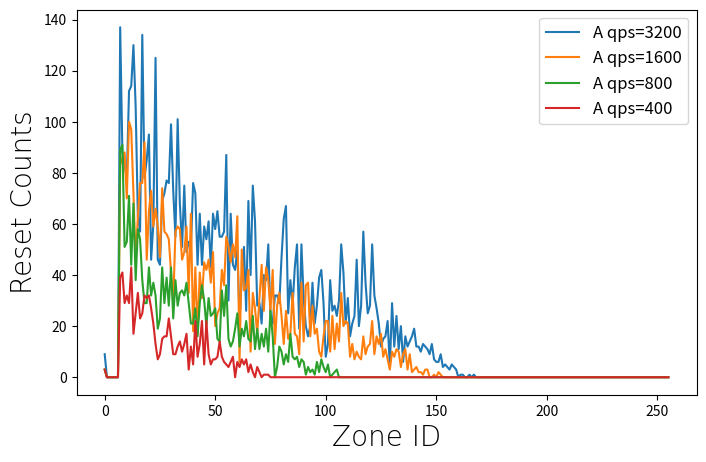

The script that saved this image: (Note: this script raises an exception after producing the figure.)
# -*- coding: utf-8 -*-
import matplotlib.pyplot as plt
import numpy as np
import matplotlib

#
legendFont = {'family': 'Times New Roman',
              'weight': '1',
              'size': 30,
              }
legendFont_bar = {'family': 'Simsun',
                  'weight': '1',
                  'size': 22,
                  }
#
legendFont = {'family': 'Simsun',
              'weight': '1',
              'size': 22,
              }
cFont = {'family': 'Simsun',
         'weight': '1',
         'size': 24,
         }
eFont1 = {'family': 'Times New Roman',
         'weight': '1',
         'size': 16,
         }

eFont2 = {'family': 'Times New Roman',
         'weight': '1',
         'size': 20,
         }


A_3200_origin = [9, 0, 0, 0, 0, 0, 0, 137, 88, 83, 78, 112, 114, 130, 106, 63, 57, 134, 78, 85, 95, 46, 60, 125, 46, 44, 69, 72, 77, 76, 99, 73, 55, 101, 68, 51, 75, 49, 53, 51, 76, 72, 44, 64, 44, 59, 54, 61, 43, 64, 58, 65, 55, 55, 57, 87, 30, 64, 44, 42, 50, 23, 38, 51, 26, 69, 40, 75, 61, 28, 29, 21, 40, 38, 52, 24, 21, 32, 32, 29, 47, 62, 67, 25, 38, 28, 43, 52, 19, 52, 31, 20, 16, 20, 37, 21, 28, 39, 42, 29, 8, 13, 38, 26, 28, 24, 30, 52, 41, 21, 31, 16, 21, 24, 46, 20, 28, 57, 37, 25, 28, 52, 32, 27, 21, 12, 15, 16, 22, 4, 29, 12, 24, 11, 20, 6, 16, 12, 14, 16, 19, 12, 12, 10, 13, 12, 11, 9, 13, 7, 6, 6, 9, 4, 5, 4, 3, 5, 4, 3, 0, 1, 1, 0, 0, 1, 0, 1, 0, 0, 0, 0, 0, 0, 0, 0, 0, 0, 0, 0, 0, 0, 0, 0, 0, 0, 0, 0, 0, 0, 0, 0, 0, 0, 0, 0, 0, 0, 0, 0, 0, 0, 0, 0, 0, 0, 0, 0, 0, 0, 0, 0, 0, 0, 0, 0, 0, 0, 0, 0, 0, 0, 0, 0, 0, 0, 0, 0, 0, 0, 0, 0, 0, 0, 0, 0, 0, 0, 0, 0, 0, 0, 0, 0, 0, 0, 0, 0, 0, 0, 0, 0, 0, 0, 0, 0]

A_1600_origin = [3, 0, 0, 0, 0, 0, 0, 83, 86, 88, 70, 100, 97, 72, 45, 63, 76, 76, 92, 46, 65, 73, 59, 66, 59, 47, 74, 57, 56, 54, 41, 29, 57, 59, 58, 46, 49, 59, 33, 64, 18, 43, 17, 41, 31, 45, 42, 46, 37, 49, 20, 25, 27, 42, 36, 55, 51, 45, 52, 47, 63, 6, 50, 34, 35, 42, 10, 33, 27, 17, 31, 44, 26, 43, 38, 26, 42, 13, 28, 33, 24, 13, 26, 15, 17, 33, 17, 16, 9, 37, 14, 36, 37, 16, 28, 17, 19, 10, 8, 16, 22, 22, 10, 24, 11, 21, 14, 33, 20, 22, 21, 8, 13, 7, 10, 8, 7, 16, 9, 12, 13, 22, 9, 16, 13, 17, 8, 11, 7, 3, 10, 8, 11, 10, 4, 9, 11, 3, 9, 2, 3, 4, 2, 2, 1, 3, 3, 0, 0, 1, 0, 2, 1, 0, 0, 0, 0, 0, 0, 0, 0, 0, 0, 0, 0, 0, 0, 0, 0, 0, 0, 0, 0, 0, 0, 0, 0, 0, 0, 0, 0, 0, 0, 0, 0, 0, 0, 0, 0, 0, 0, 0, 0, 0, 0, 0, 0, 0, 0, 0, 0, 0, 0, 0, 0, 0, 0, 0, 0, 0, 0, 0, 0, 0, 0, 0, 0, 0, 0, 0, 0, 0, 0, 0, 0, 0, 0, 0, 0, 0, 0, 0, 0, 0, 0, 0, 0, 0, 0, 0, 0, 0, 0, 0, 0, 0, 0, 0, 0, 0, 0, 0, 0, 0, 0, 0]

A_800_origin = [3, 0, 0, 0, 0, 0, 0, 89, 91, 51, 53, 71, 44, 68, 38, 58, 54, 38, 29, 29, 43, 32, 37, 32, 19, 23, 43, 29, 39, 28, 43, 23, 38, 28, 33, 34, 32, 37, 29, 21, 21, 27, 16, 29, 36, 30, 20, 31, 24, 25, 27, 15, 14, 34, 24, 36, 15, 12, 14, 19, 25, 12, 19, 16, 22, 15, 14, 24, 11, 19, 11, 17, 12, 19, 10, 26, 16, 0, 4, 12, 10, 5, 9, 6, 17, 8, 7, 8, 4, 7, 6, 1, 4, 2, 3, 1, 6, 2, 7, 4, 2, 5, 0, 1, 2, 3, 0, 0, 0, 0, 0, 0, 0, 0, 0, 0, 0, 0, 0, 0, 0, 0, 0, 0, 0, 0, 0, 0, 0, 0, 0, 0, 0, 0, 0, 0, 0, 0, 0, 0, 0, 0, 0, 0, 0, 0, 0, 0, 0, 0, 0, 0, 0, 0, 0, 0, 0, 0, 0, 0, 0, 0, 0, 0, 0, 0, 0, 0, 0, 0, 0, 0, 0, 0, 0, 0, 0, 0, 0, 0, 0, 0, 0, 0, 0, 0, 0, 0, 0, 0, 0, 0, 0, 0, 0, 0, 0, 0, 0, 0, 0, 0, 0, 0, 0, 0, 0, 0, 0, 0, 0, 0, 0, 0, 0, 0, 0, 0, 0, 0, 0, 0, 0, 0, 0, 0, 0, 0, 0, 0, 0, 0, 0, 0, 0, 0, 0, 0, 0, 0, 0, 0, 0, 0, 0, 0, 0, 0, 0, 0, 0, 0, 0, 0, 0, 0]

A_400_origin =  [3, 0, 0, 0, 0, 0, 0, 39, 41, 29, 32, 29, 43, 17, 25, 33, 23, 25, 32, 31, 32, 27, 21, 13, 7, 9, 15, 16, 16, 23, 16, 9, 9, 12, 14, 10, 13, 17, 3, 12, 5, 22, 8, 13, 22, 5, 22, 9, 5, 7, 7, 8, 14, 8, 6, 5, 4, 6, 8, 0, 6, 4, 7, 5, 7, 2, 5, 2, 0, 4, 2, 0, 1, 1, 1, 0, 0, 0, 0, 0, 0, 0, 0, 0, 0, 0, 0, 0, 0, 0, 0, 0, 0, 0, 0, 0, 0, 0, 0, 0, 0, 0, 0, 0, 0, 0, 0, 0, 0, 0, 0, 0, 0, 0, 0, 0, 0, 0, 0, 0, 0, 0, 0, 0, 0, 0, 0, 0, 0, 0, 0, 0, 0, 0, 0, 0, 0, 0, 0, 0, 0, 0, 0, 0, 0, 0, 0, 0, 0, 0, 0, 0, 0, 0, 0, 0, 0, 0, 0, 0, 0, 0, 0, 0, 0, 0, 0, 0, 0, 0, 0, 0, 0, 0, 0, 0, 0, 0, 0, 0, 0, 0, 0, 0, 0, 0, 0, 0, 0, 0, 0, 0, 0, 0, 0, 0, 0, 0, 0, 0, 0, 0, 0, 0, 0, 0, 0, 0, 0, 0, 0, 0, 0, 0, 0, 0, 0, 0, 0, 0, 0, 0, 0, 0, 0, 0, 0, 0, 0, 0, 0, 0, 0, 0, 0, 0, 0, 0, 0, 0, 0, 0, 0, 0, 0, 0, 0, 0, 0, 0, 0, 0, 0, 0, 0, 0]

A_origin = np.concatenate([A_3200_origin, A_1600_origin, A_800_origin,A_400_origin])


#创建x轴的值，假设每个数组的索引对应x轴的一个点
x = np.arange(len(A_origin))


B_3200_origin = [9, 0, 0, 0, 0, 0, 0, 135, 70, 140, 54, 68, 59, 87, 84, 54, 82, 72, 72, 102, 127, 54, 84, 30, 38, 57, 89, 90, 95, 64, 145, 73, 42, 99, 130, 112, 67, 51, 52, 59, 117, 52, 124, 112, 37, 77, 38, 85, 87, 36, 50, 44, 46, 95, 24, 89, 56, 66, 75, 10, 95, 33, 58, 9, 74, 90, 43, 77, 51, 83, 35, 12, 80, 10, 56, 73, 35, 99, 41, 68, 45, 30, 75, 49, 38, 52, 87, 37, 50, 42, 30, 44, 66, 74, 50, 27, 50, 13, 38, 93, 26, 58, 67, 44, 31, 46, 39, 50, 21, 30, 59, 34, 95, 23, 42, 45, 26, 12, 50, 18, 68, 18, 39, 22, 31, 59, 33, 29, 56, 5, 54, 61, 75, 75, 44, 46, 53, 46, 60, 25, 55, 55, 46, 48, 54, 51, 19, 32, 30, 37, 60, 58, 26, 48, 34, 51, 32, 57, 36, 40, 52, 50, 38, 28, 36, 49, 41, 41, 35, 35, 36, 47, 42, 32, 50, 30, 34, 35, 32, 15, 22, 23, 29, 25, 32, 39, 20, 19, 27, 30, 33, 19, 38, 19, 33, 23, 34, 18, 29, 25, 23, 26, 29, 32, 12, 14, 11, 14, 17, 8, 13, 13, 7, 10, 16, 7, 13, 5, 8, 7, 13, 8, 2, 8, 6, 2, 2, 5, 3, 3, 0, 0, 0, 0, 0, 0, 0, 0, 0, 0, 0, 0, 0, 0, 0, 0, 0, 0, 0, 0, 0, 0, 0, 0, 0, 0]
B_1600_origin = [3, 0, 0, 0, 0, 0, 0, 85, 81, 63, 75, 52, 76, 43, 78, 52, 43, 52, 66, 48, 52, 60, 40, 48, 33, 84, 75, 46, 64, 56, 50, 42, 61, 35, 47, 38, 48, 36, 52, 45, 38, 39, 29, 42, 49, 53, 25, 37, 43, 23, 55, 33, 35, 48, 45, 33, 41, 36, 41, 32, 36, 26, 44, 38, 26, 18, 47, 13, 23, 28, 20, 58, 40, 33, 42, 27, 34, 35, 47, 22, 29, 56, 41, 21, 26, 31, 22, 28, 20, 47, 22, 45, 28, 32, 48, 48, 31, 27, 41, 38, 18, 31, 24, 14, 29, 20, 23, 47, 37, 46, 28, 31, 32, 26, 28, 25, 21, 16, 33, 23, 36, 29, 22, 17, 18, 36, 28, 20, 24, 14, 35, 31, 20, 15, 26, 12, 27, 19, 21, 16, 23, 10, 17, 28, 21, 21, 30, 35, 32, 16, 20, 21, 14, 16, 19, 28, 9, 21, 14, 19, 14, 9, 13, 15, 20, 20, 13, 13, 17, 8, 8, 18, 13, 15, 10, 10, 9, 10, 19, 11, 11, 5, 5, 17, 7, 7, 6, 8, 7, 4, 13, 6, 3, 2, 1, 1, 3, 2, 2, 1, 0, 2, 0, 1, 0, 0, 0, 0, 0, 0, 0, 0, 0, 0, 0, 0, 0, 0, 0, 0, 0, 0, 0, 0, 0, 0, 0, 0, 0, 0, 0, 0, 0, 0, 0, 0, 0, 0, 0, 0, 0, 0, 0, 0, 0, 0, 0, 0, 0, 0, 0, 0, 0, 0, 0, 0]
B_800_origin = [3, 0, 0, 0, 0, 0, 0, 60, 72, 64, 47, 55, 62, 30, 54, 32, 42, 50, 33, 39, 44, 27, 39, 27, 41, 27, 31, 35, 41, 52, 23, 26, 31, 40, 27, 23, 35, 26, 27, 37, 24, 27, 34, 25, 27, 31, 23, 30, 38, 26, 38, 31, 26, 28, 33, 18, 19, 16, 19, 18, 22, 13, 15, 20, 23, 24, 11, 7, 7, 24, 33, 28, 33, 14, 17, 26, 18, 11, 14, 10, 15, 25, 12, 20, 9, 12, 23, 9, 24, 5, 22, 11, 12, 10, 6, 12, 13, 20, 7, 16, 18, 13, 15, 10, 13, 10, 15, 18, 4, 22, 20, 16, 11, 18, 19, 12, 10, 8, 9, 8, 6, 9, 11, 8, 8, 8, 6, 10, 6, 4, 9, 4, 5, 4, 6, 4, 3, 1, 2, 1, 5, 5, 5, 2, 1, 3, 2, 0, 0, 0, 1, 0, 1, 0, 0, 0, 0, 0, 0, 0, 0, 0, 0, 0, 0, 0, 0, 0, 0, 0, 0, 0, 0, 0, 0, 0, 0, 0, 0, 0, 0, 0, 0, 0, 0, 0, 0, 0, 0, 0, 0, 0, 0, 0, 0, 0, 0, 0, 0, 0, 0, 0, 0, 0, 0, 0, 0, 0, 0, 0, 0, 0, 0, 0, 0, 0, 0, 0, 0, 0, 0, 0, 0, 0, 0, 0, 0, 0, 0, 0, 0, 0, 0, 0, 0, 0, 0, 0, 0, 0, 0, 0, 0, 0, 0, 0, 0, 0, 0, 0, 0, 0, 0, 0, 0, 0]
B_400_origin = [3, 0, 0, 0, 0, 0, 0, 51, 51, 24, 37, 37, 50, 25, 46, 44, 28, 25, 35, 42, 35, 35, 42, 34, 18, 25, 17, 12, 15, 19, 19, 14, 19, 13, 23, 17, 22, 12, 15, 12, 16, 19, 18, 19, 19, 11, 5, 19, 16, 9, 19, 16, 8, 8, 16, 11, 14, 19, 5, 10, 4, 7, 18, 4, 1, 7, 6, 9, 8, 5, 7, 10, 6, 2, 7, 14, 6, 6, 17, 8, 7, 3, 11, 8, 5, 6, 7, 9, 5, 0, 4, 12, 3, 2, 6, 1, 1, 1, 0, 3, 0, 1, 4, 0, 0, 0, 0, 0, 0, 0, 0, 0, 0, 0, 0, 0, 0, 0, 0, 0, 0, 0, 0, 0, 0, 0, 0, 0, 0, 0, 0, 0, 0, 0, 0, 0, 0, 0, 0, 0, 0, 0, 0, 0, 0, 0, 0, 0, 0, 0, 0, 0, 0, 0, 0, 0, 0, 0, 0, 0, 0, 0, 0, 0, 0, 0, 0, 0, 0, 0, 0, 0, 0, 0, 0, 0, 0, 0, 0, 0, 0, 0, 0, 0, 0, 0, 0, 0, 0, 0, 0, 0, 0, 0, 0, 0, 0, 0, 0, 0, 0, 0, 0, 0, 0, 0, 0, 0, 0, 0, 0, 0, 0, 0, 0, 0, 0, 0, 0, 0, 0, 0, 0, 0, 0, 0, 0, 0, 0, 0, 0, 0, 0, 0, 0, 0, 0, 0, 0, 0, 0, 0, 0, 0, 0, 0, 0, 0, 0, 0, 0, 0, 0, 0, 0, 0]


B_origin = np.concatenate([B_3200_origin, B_1600_origin, B_800_origin,B_400_origin])




F_3200_origin = [9, 0, 0, 0, 0, 0, 0, 109, 81, 91, 59, 75, 81, 58, 70, 66, 86, 70, 89, 60, 55, 96, 65, 73, 61, 65, 41, 85, 27, 28, 65, 68, 56, 58, 40, 60, 51, 72, 36, 29, 62, 46, 41, 70, 42, 16, 50, 63, 47, 46, 18, 37, 61, 12, 36, 43, 36, 52, 22, 15, 52, 21, 52, 16, 19, 21, 33, 31, 18, 19, 32, 20, 28, 32, 23, 15, 17, 17, 21, 24, 19, 9, 28, 10, 12, 14, 34, 32, 10, 38, 20, 22, 29, 38, 13, 22, 17, 27, 20, 20, 11, 18, 17, 16, 16, 8, 25, 26, 26, 23, 7, 10, 18, 22, 9, 18, 23, 14, 12, 1, 15, 5, 6, 18, 8, 16, 9, 16, 10, 10, 14, 3, 14, 13, 11, 5, 5, 7, 4, 5, 3, 5, 0, 0, 5, 3, 2, 2, 2, 2, 0, 0, 0, 0, 0, 0, 0, 0, 0, 0, 0, 0, 0, 0, 0, 0, 0, 0, 0, 0, 0, 0, 0, 0, 0, 0, 0, 0, 0, 0, 0, 0, 0, 0, 0, 0, 0, 0, 0, 0, 0, 0, 0, 0, 0, 0, 0, 0, 0, 0, 0, 0, 0, 0, 0, 0, 0, 0, 0, 0, 0, 0, 0, 0, 0, 0, 0, 0, 0, 0, 0, 0, 0, 0, 0, 0, 0, 0, 0, 0, 0, 0, 0, 0, 0, 0, 0, 0, 0, 0, 0, 0, 0, 0, 0, 0, 0, 0, 0, 0, 0, 0, 0, 0, 0, 0]
F_1600_origin = [3, 0, 0, 0, 0, 0, 0, 99, 80, 73, 54, 90, 54, 34, 34, 45, 33, 63, 51, 38, 28, 47, 52, 42, 32, 40, 42, 32, 60, 37, 52, 56, 34, 26, 32, 50, 24, 28, 25, 40, 20, 29, 34, 63, 42, 28, 51, 36, 18, 21, 27, 29, 29, 19, 20, 32, 23, 22, 17, 16, 32, 11, 22, 27, 3, 33, 22, 26, 30, 13, 6, 16, 23, 12, 25, 6, 12, 16, 18, 7, 21, 14, 4, 15, 12, 19, 14, 8, 20, 12, 17, 5, 11, 18, 5, 6, 5, 12, 11, 4, 6, 10, 6, 6, 10, 6, 7, 2, 6, 6, 0, 5, 1, 4, 2, 4, 3, 0, 1, 0, 4, 0, 0, 0, 0, 0, 0, 0, 0, 0, 0, 0, 0, 0, 0, 0, 0, 0, 0, 0, 0, 0, 0, 0, 0, 0, 0, 0, 0, 0, 0, 0, 0, 0, 0, 0, 0, 0, 0, 0, 0, 0, 0, 0, 0, 0, 0, 0, 0, 0, 0, 0, 0, 0, 0, 0, 0, 0, 0, 0, 0, 0, 0, 0, 0, 0, 0, 0, 0, 0, 0, 0, 0, 0, 0, 0, 0, 0, 0, 0, 0, 0, 0, 0, 0, 0, 0, 0, 0, 0, 0, 0, 0, 0, 0, 0, 0, 0, 0, 0, 0, 0, 0, 0, 0, 0, 0, 0, 0, 0, 0, 0, 0, 0, 0, 0, 0, 0, 0, 0, 0, 0, 0, 0, 0, 0, 0, 0, 0, 0, 0, 0, 0, 0, 0, 0]
F_800_origin = [3, 0, 0, 0, 0, 0, 0, 72, 42, 71, 51, 34, 42, 16, 53, 32, 36, 45, 17, 27, 22, 16, 28, 47, 38, 8, 26, 32, 12, 19, 15, 33, 17, 26, 12, 30, 27, 9, 12, 32, 20, 23, 22, 15, 21, 15, 19, 15, 17, 10, 9, 7, 8, 16, 13, 7, 14, 9, 10, 19, 10, 9, 13, 12, 12, 10, 4, 3, 5, 5, 5, 5, 4, 1, 3, 4, 5, 7, 9, 7, 4, 2, 2, 2, 0, 0, 0, 0, 3, 1, 0, 0, 0, 0, 0, 0, 0, 0, 0, 0, 0, 0, 0, 0, 0, 0, 0, 0, 0, 0, 0, 0, 0, 0, 0, 0, 0, 0, 0, 0, 0, 0, 0, 0, 0, 0, 0, 0, 0, 0, 0, 0, 0, 0, 0, 0, 0, 0, 0, 0, 0, 0, 0, 0, 0, 0, 0, 0, 0, 0, 0, 0, 0, 0, 0, 0, 0, 0, 0, 0, 0, 0, 0, 0, 0, 0, 0, 0, 0, 0, 0, 0, 0, 0, 0, 0, 0, 0, 0, 0, 0, 0, 0, 0, 0, 0, 0, 0, 0, 0, 0, 0, 0, 0, 0, 0, 0, 0, 0, 0, 0, 0, 0, 0, 0, 0, 0, 0, 0, 0, 0, 0, 0, 0, 0, 0, 0, 0, 0, 0, 0, 0, 0, 0, 0, 0, 0, 0, 0, 0, 0, 0, 0, 0, 0, 0, 0, 0, 0, 0, 0, 0, 0, 0, 0, 0, 0, 0, 0, 0, 0, 0, 0, 0, 0, 0]
F_400_origin = [3, 0, 0, 0, 0, 0, 0, 44, 34, 31, 29, 31, 19, 19, 12, 27, 24, 16, 25, 14, 15, 17, 16, 17, 17, 18, 19, 9, 9, 10, 16, 5, 3, 1, 1, 14, 12, 11, 24, 7, 12, 8, 7, 9, 11, 4, 7, 12, 8, 2, 8, 1, 1, 1, 2, 2, 0, 1, 1, 0, 0, 0, 0, 0, 0, 0, 0, 0, 0, 0, 0, 0, 0, 0, 0, 0, 0, 0, 0, 0, 0, 0, 0, 0, 0, 0, 0, 0, 0, 0, 0, 0, 0, 0, 0, 0, 0, 0, 0, 0, 0, 0, 0, 0, 0, 0, 0, 0, 0, 0, 0, 0, 0, 0, 0, 0, 0, 0, 0, 0, 0, 0, 0, 0, 0, 0, 0, 0, 0, 0, 0, 0, 0, 0, 0, 0, 0, 0, 0, 0, 0, 0, 0, 0, 0, 0, 0, 0, 0, 0, 0, 0, 0, 0, 0, 0, 0, 0, 0, 0, 0, 0, 0, 0, 0, 0, 0, 0, 0, 0, 0, 0, 0, 0, 0, 0, 0, 0, 0, 0, 0, 0, 0, 0, 0, 0, 0, 0, 0, 0, 0, 0, 0, 0, 0, 0, 0, 0, 0, 0, 0, 0, 0, 0, 0, 0, 0, 0, 0, 0, 0, 0, 0, 0, 0, 0, 0, 0, 0, 0, 0, 0, 0, 0, 0, 0, 0, 0, 0, 0, 0, 0, 0, 0, 0, 0, 0, 0, 0, 0, 0, 0, 0, 0, 0, 0, 0, 0, 0, 0, 0, 0, 0, 0, 0, 0]

F_origin = np.concatenate([F_3200_origin, F_1600_origin, F_800_origin,F_400_origin])

# 定义数据组和对应的qps标签
data_groups = [
    ("A", [A_3200_origin, A_1600_origin, A_800_origin, A_400_origin], ['qps=3200', 'qps=1600', 'qps=800', 'qps=400']),
    ("B", [B_3200_origin, B_1600_origin, B_800_origin, B_400_origin], ['qps=3200', 'qps=1600', 'qps=800', 'qps=400']),
    ("F", [F_3200_origin, F_1600_origin, F_800_origin, F_400_origin], ['qps=3200', 'qps=1600', 'qps=800', 'qps=400'])
]


for i, (group_label, datasets, qps_labels) in enumerate(data_groups):
    plt.figure(figsize=(8, 5))
    
    for j, (data, qps) in enumerate(zip(datasets, qps_labels)):
        plt.plot(x[:len(data)], data, label=f'{group_label} {qps}')
    
    plt.legend(prop={'size': 'large'})
    plt.xlabel('Zone ID', fontproperties=eFont2)
    plt.ylabel('Reset Counts', fontproperties=eFont2)
    
    # 保存每组数据的图表
    plt.savefig(f'pic/ycsb_{group_label.lower()}_origin.png', dpi=720)
    plt.close()  # 关闭当前图形，以便于创建下一张图




A_3200_simple = [29, 0, 0, 0, 0, 0, 0, 29, 29, 29, 29, 24, 11, 29, 23, 10, 28, 26, 29, 29, 29, 29, 28, 27, 27, 25, 28, 29, 29, 29, 29, 28, 28, 29, 21, 29, 26, 28, 23, 29, 28, 29, 29, 29, 28, 21, 23, 22, 29, 27, 29, 23, 29, 29, 29, 28, 28, 29, 28, 26, 29, 18, 27, 20, 23, 28, 24, 28, 22, 28, 28, 29, 19, 29, 29, 29, 29, 24, 28, 29, 25, 27, 14, 29, 26, 28, 26, 25, 26, 28, 28, 23, 24, 27, 29, 24, 27, 23, 29, 28, 29, 27, 25, 20, 29, 23, 29, 25, 27, 29, 28, 28, 27, 28, 27, 28, 29, 23, 29, 29, 28, 27, 28, 25, 29, 28, 28, 25, 28, 26, 29, 29, 23, 29, 29, 28, 27, 23, 19, 27, 28, 22, 24, 23, 28, 28, 28, 27, 28, 28, 28, 28, 23, 27, 28, 28, 27, 27, 23, 28, 26, 28, 28, 8, 28, 28, 21, 19, 19, 28, 20, 28, 27, 24, 19, 23, 27, 28, 9, 28, 25, 28, 20, 28, 28, 27, 28, 28, 26, 28, 28, 23, 28, 27, 23, 28, 27, 28, 28, 28, 27, 27, 28, 20, 23, 26, 25, 28, 20, 28, 26, 28, 27, 26, 9, 28, 28, 28, 28, 28, 28, 23, 28, 22, 27, 28, 28, 25, 28, 25, 28, 28, 28, 23, 27, 28, 28, 28, 27, 25, 27, 25, 27, 28, 28, 27, 27, 28, 26, 28, 28, 23, 28, 28, 28, 28]
A_1600_simple =  [2, 0, 0, 0, 0, 0, 0, 21, 21, 22, 13, 22, 7, 22, 22, 22, 21, 22, 22, 22, 22, 22, 20, 22, 18, 8, 19, 18, 14, 22, 19, 18, 22, 22, 22, 19, 21, 20, 22, 22, 19, 21, 21, 22, 16, 21, 21, 19, 10, 22, 20, 22, 22, 22, 10, 7, 10, 21, 22, 21, 16, 22, 22, 20, 22, 19, 21, 18, 21, 7, 20, 21, 22, 21, 19, 22, 21, 18, 20, 21, 22, 21, 19, 12, 20, 21, 16, 7, 21, 16, 7, 19, 14, 15, 14, 7, 7, 22, 18, 21, 21, 7, 7, 21, 7, 22, 22, 21, 21, 19, 14, 17, 20, 11, 16, 21, 21, 13, 19, 20, 13, 21, 21, 21, 16, 7, 15, 21, 7, 21, 20, 21, 7, 14, 14, 20, 18, 14, 21, 21, 21, 7, 15, 20, 7, 6, 16, 9, 21, 7, 13, 21, 21, 7, 20, 14, 21, 21, 7, 17, 15, 18, 20, 20, 7, 21, 21, 21, 7, 7, 6, 21, 21, 20, 20, 21, 21, 21, 7, 21, 13, 18, 20, 20, 20, 21, 16, 21, 21, 21, 21, 21, 21, 17, 10, 18, 21, 21, 21, 19, 13, 21, 21, 19, 21, 19, 20, 21, 19, 21, 19, 21, 21, 21, 17, 15, 21, 21, 21, 20, 14, 15, 19, 20, 21, 20, 17, 21, 21, 21, 13, 11, 21, 14, 19, 21, 21, 21, 11, 21, 20, 21, 21, 21, 14, 20, 16, 19, 21, 21, 21, 21, 20, 21, 21, 21]
A_800_simple = [0, 0, 0, 0, 0, 0, 11, 7, 10, 10, 11, 9, 10, 10, 9, 10, 9, 10, 10, 10, 8, 9, 10, 10, 10, 10, 10, 4, 8, 9, 10, 3, 10, 3, 10, 7, 10, 8, 10, 10, 10, 10, 10, 10, 10, 10, 10, 10, 10, 10, 10, 10, 9, 9, 10, 8, 10, 10, 9, 9, 7, 6, 6, 10, 10, 10, 10, 10, 10, 10, 7, 10, 10, 10, 3, 10, 8, 4, 10, 10, 10, 10, 3, 10, 9, 10, 10, 9, 10, 10, 10, 10, 3, 10, 10, 10, 9, 10, 9, 10, 10, 10, 9, 10, 10, 10, 6, 3, 3, 9, 10, 9, 9, 9, 10, 10, 10, 10, 10, 10, 4, 8, 10, 10, 10, 10, 8, 3, 10, 4, 9, 6, 10, 7, 10, 10, 10, 9, 10, 10, 10, 9, 10, 10, 10, 10, 10, 10, 10, 10, 9, 10, 10, 10, 9, 10, 7, 9, 9, 10, 10, 3, 10, 10, 3, 10, 10, 9, 10, 9, 10, 9, 9, 10, 10, 10, 9, 9, 10, 10, 8, 10, 9, 9, 7, 9, 8, 9, 10, 10, 8, 9, 10, 10, 10, 10, 10, 10, 10, 10, 7, 10, 6, 10, 6, 10, 9, 9, 8, 7, 10, 10, 9, 10, 8, 10, 10, 10, 9, 10, 8, 9, 10, 8, 2, 10, 10, 9, 9, 7, 10, 10, 10, 10, 8, 10, 9, 9, 8, 9, 6, 10, 10, 10, 9, 9, 9, 10, 10, 9, 5, 10, 7, 9, 6, 9]
A_400_simple =  [0, 0, 0, 0, 0, 0, 4, 4, 4, 3, 4, 4, 4, 4, 4, 4, 4, 4, 4, 4, 3, 4, 4, 4, 4, 4, 4, 4, 4, 4, 4, 4, 3, 4, 4, 4, 3, 4, 4, 4, 4, 4, 4, 4, 4, 4, 3, 4, 3, 3, 4, 4, 4, 4, 4, 4, 4, 4, 4, 4, 3, 4, 4, 3, 4, 4, 4, 4, 4, 3, 4, 4, 3, 4, 4, 4, 4, 4, 4, 4, 4, 4, 4, 3, 4, 4, 4, 4, 4, 4, 3, 4, 3, 4, 4, 4, 4, 4, 4, 4, 4, 4, 4, 4, 4, 1, 4, 4, 2, 4, 3, 4, 4, 4, 4, 4, 3, 4, 4, 2, 3, 4, 1, 4, 4, 4, 4, 4, 4, 4, 4, 4, 4, 4, 2, 4, 4, 4, 4, 4, 4, 3, 3, 4, 3, 4, 3, 4, 4, 4, 4, 4, 4, 4, 4, 4, 4, 4, 4, 3, 4, 4, 2, 4, 4, 4, 2, 4, 4, 4, 4, 4, 4, 4, 4, 4, 4, 4, 4, 4, 3, 4, 4, 4, 3, 3, 4, 4, 4, 4, 3, 4, 4, 3, 3, 4, 3, 3, 3, 4, 4, 3, 4, 3, 4, 4, 3, 3, 4, 3, 4, 4, 3, 3, 3, 4, 3, 4, 2, 3, 3, 4, 4, 3, 3, 3, 3, 4, 4, 3, 3, 3, 3, 4, 4, 4, 4, 3, 3, 3, 4, 3, 4, 4, 3, 4, 4, 4, 3, 3, 3, 3, 3, 3, 3, 3]

A_simple = np.concatenate([A_3200_simple, A_1600_simple, A_800_simple,A_400_simple])


B_3200_simple =  [53, 0, 0, 0, 0, 0, 0, 34, 42, 33, 52, 48, 49, 15, 55, 44, 50, 46, 39, 52, 53, 41, 48, 47, 45, 18, 42, 48, 41, 51, 53, 51, 32, 54, 49, 45, 41, 40, 38, 51, 55, 22, 22, 22, 54, 44, 45, 39, 49, 34, 51, 48, 22, 23, 50, 44, 55, 33, 43, 50, 55, 33, 37, 46, 55, 22, 36, 44, 45, 49, 38, 36, 54, 44, 42, 49, 50, 47, 50, 54, 28, 45, 40, 52, 53, 52, 50, 44, 48, 54, 30, 48, 47, 30, 54, 33, 53, 31, 52, 20, 54, 51, 51, 52, 38, 53, 51, 40, 54, 33, 36, 52, 52, 53, 39, 34, 47, 54, 20, 42, 47, 53, 42, 51, 46, 38, 44, 51, 39, 53, 54, 39, 52, 49, 22, 39, 37, 48, 52, 31, 51, 50, 46, 48, 37, 37, 53, 46, 45, 48, 54, 54, 46, 35, 54, 37, 40, 54, 40, 44, 48, 52, 27, 48, 53, 40, 48, 45, 25, 53, 40, 19, 21, 39, 40, 39, 53, 40, 40, 38, 33, 41, 36, 50, 40, 39, 49, 51, 20, 51, 41, 53, 52, 53, 20, 44, 33, 51, 19, 53, 34, 30, 34, 44, 40, 41, 54, 27, 54, 42, 46, 43, 17, 23, 53, 54, 46, 54, 18, 45, 48, 19, 49, 40, 44, 20, 36, 50, 33, 53, 42, 40, 51, 51, 49, 43, 52, 13, 52, 23, 38, 25, 51, 52, 49, 19, 54, 54, 37, 50, 49, 42, 50, 51, 46, 48]
B_1600_simple =  [2, 0, 0, 0, 0, 0, 0, 22, 25, 27, 23, 24, 20, 27, 26, 20, 27, 21, 24, 26, 27, 19, 25, 27, 27, 27, 27, 23, 22, 25, 27, 26, 23, 27, 10, 20, 23, 27, 19, 24, 23, 26, 26, 27, 26, 18, 27, 21, 27, 26, 22, 26, 22, 25, 23, 21, 27, 26, 27, 27, 23, 26, 21, 27, 25, 24, 12, 27, 27, 27, 27, 27, 23, 23, 27, 21, 23, 26, 23, 20, 25, 26, 27, 18, 25, 15, 26, 26, 23, 26, 26, 25, 24, 27, 17, 25, 23, 20, 23, 23, 25, 19, 27, 23, 26, 24, 27, 17, 26, 27, 26, 27, 27, 27, 20, 9, 23, 27, 26, 26, 23, 22, 14, 25, 18, 19, 27, 23, 20, 27, 27, 25, 26, 21, 21, 21, 27, 21, 25, 25, 22, 26, 26, 26, 26, 24, 20, 18, 27, 20, 22, 23, 26, 27, 27, 26, 26, 24, 27, 21, 25, 26, 25, 26, 27, 27, 22, 21, 26, 25, 23, 27, 19, 27, 24, 27, 26, 21, 27, 25, 18, 27, 26, 18, 21, 21, 27, 22, 25, 23, 18, 27, 20, 26, 21, 21, 18, 24, 26, 25, 26, 26, 22, 26, 22, 18, 25, 19, 26, 10, 24, 26, 26, 23, 26, 24, 25, 24, 25, 20, 21, 25, 26, 21, 26, 21, 26, 24, 25, 21, 25, 26, 26, 26, 25, 26, 21, 26, 23, 25, 26, 19, 20, 11, 19, 26, 26, 26, 15, 26, 23, 25, 25, 23, 26, 26]
B_800_simple =  [0, 0, 0, 0, 0, 0, 14, 13, 14, 12, 13, 14, 5, 12, 13, 14, 14, 11, 5, 14, 14, 14, 5, 5, 5, 14, 14, 14, 14, 14, 14, 14, 6, 14, 14, 14, 14, 14, 5, 5, 12, 5, 14, 13, 14, 13, 13, 14, 14, 10, 13, 13, 13, 11, 5, 8, 13, 14, 14, 10, 11, 14, 13, 13, 14, 9, 13, 14, 13, 12, 14, 12, 14, 14, 14, 14, 13, 13, 14, 13, 14, 14, 13, 11, 12, 13, 11, 10, 14, 14, 14, 14, 12, 14, 14, 14, 14, 13, 14, 14, 14, 13, 14, 14, 13, 13, 10, 11, 14, 12, 14, 11, 11, 12, 10, 13, 14, 11, 14, 14, 9, 11, 11, 14, 11, 14, 13, 14, 13, 9, 12, 13, 13, 4, 14, 14, 12, 11, 11, 14, 14, 14, 13, 9, 14, 11, 9, 13, 14, 14, 13, 9, 13, 14, 14, 14, 12, 14, 14, 13, 11, 12, 13, 11, 14, 12, 14, 14, 13, 12, 14, 12, 12, 12, 14, 10, 13, 9, 13, 13, 13, 14, 10, 9, 12, 14, 5, 7, 12, 14, 13, 14, 13, 14, 14, 14, 4, 13, 13, 13, 14, 11, 12, 6, 4, 12, 14, 10, 6, 14, 10, 10, 9, 10, 11, 4, 14, 13, 12, 12, 13, 13, 10, 13, 13, 13, 13, 13, 13, 13, 12, 13, 13, 13, 12, 11, 12, 9, 13, 13, 12, 13, 12, 8, 13, 13, 11, 13, 13, 13, 7, 4, 13, 13, 8, 13]
B_400_simple =  [0, 0, 0, 0, 0, 0, 7, 7, 2, 4, 7, 7, 6, 7, 4, 5, 4, 7, 6, 7, 6, 7, 7, 6, 5, 7, 7, 7, 4, 7, 7, 6, 6, 7, 7, 7, 6, 5, 1, 7, 6, 6, 6, 7, 6, 4, 7, 4, 7, 6, 7, 4, 7, 5, 7, 4, 4, 6, 6, 7, 7, 6, 7, 2, 7, 5, 6, 6, 4, 6, 6, 6, 7, 5, 6, 6, 6, 4, 7, 7, 5, 4, 5, 6, 2, 6, 3, 6, 7, 7, 6, 6, 6, 7, 1, 5, 6, 6, 6, 6, 6, 5, 6, 6, 6, 6, 6, 6, 6, 5, 5, 6, 1, 6, 6, 6, 6, 6, 5, 5, 6, 6, 6, 6, 6, 6, 6, 5, 6, 6, 6, 5, 6, 6, 6, 6, 6, 6, 5, 6, 5, 6, 6, 1, 5, 4, 6, 6, 6, 6, 6, 5, 6, 6, 6, 4, 5, 6, 6, 6, 6, 5, 6, 4, 6, 6, 5, 6, 5, 6, 6, 6, 6, 6, 6, 5, 6, 6, 6, 6, 6, 6, 6, 5, 3, 6, 3, 6, 5, 6, 6, 5, 6, 6, 6, 4, 6, 5, 5, 6, 6, 6, 6, 5, 6, 6, 6, 6, 6, 6, 6, 6, 4, 5, 6, 6, 6, 5, 6, 6, 6, 6, 5, 6, 5, 3, 5, 4, 6, 6, 6, 5, 5, 6, 4, 4, 6, 6, 5, 6, 6, 6, 6, 6, 6, 6, 4, 6, 5, 4, 6, 6, 5, 4, 5, 6]

B_simple = np.concatenate([B_3200_simple, B_1600_simple, B_800_simple,B_400_simple])



F_3200_simple =  [3, 0, 0, 0, 0, 0, 0, 21, 21, 21, 21, 21, 5, 21, 21, 13, 21, 21, 21, 21, 21, 21, 21, 4, 21, 6, 21, 21, 21, 21, 21, 21, 21, 6, 21, 21, 20, 21, 21, 21, 3, 21, 21, 19, 21, 20, 21, 21, 8, 17, 21, 21, 21, 21, 21, 21, 21, 21, 21, 21, 21, 2, 20, 21, 20, 21, 21, 21, 21, 21, 21, 20, 21, 21, 21, 20, 21, 21, 21, 5, 21, 20, 21, 6, 2, 21, 20, 21, 21, 21, 21, 21, 6, 21, 20, 21, 20, 21, 21, 9, 21, 21, 4, 20, 21, 10, 20, 6, 5, 21, 19, 3, 21, 20, 21, 20, 21, 2, 20, 21, 21, 21, 21, 21, 21, 20, 20, 20, 6, 21, 20, 21, 20, 4, 3, 20, 20, 21, 5, 20, 5, 6, 21, 20, 21, 20, 20, 21, 19, 20, 20, 20, 20, 21, 20, 20, 20, 20, 20, 4, 20, 20, 20, 20, 20, 20, 2, 20, 20, 19, 20, 20, 3, 20, 20, 20, 20, 20, 20, 20, 20, 20, 20, 20, 20, 20, 20, 20, 20, 20, 20, 4, 20, 3, 20, 20, 20, 20, 20, 5, 20, 20, 20, 20, 20, 1, 20, 20, 20, 20, 19, 20, 20, 20, 20, 20, 20, 20, 19, 20, 18, 20, 20, 7, 20, 5, 5, 20, 20, 20, 20, 2, 20, 20, 20, 20, 20, 20, 20, 20, 4, 20, 20, 3, 20, 20, 20, 20, 20, 20, 20, 20, 19, 20, 20, 20]
F_1600_simple =  [2, 0, 0, 0, 0, 0, 0, 2, 13, 13, 13, 13, 13, 13, 13, 13, 13, 13, 13, 13, 13, 13, 13, 3, 13, 13, 13, 4, 13, 13, 13, 13, 13, 13, 13, 13, 2, 13, 13, 13, 13, 13, 13, 13, 12, 13, 13, 13, 13, 13, 4, 13, 13, 13, 13, 3, 2, 13, 13, 13, 13, 13, 13, 13, 13, 13, 13, 13, 13, 13, 13, 13, 13, 13, 13, 13, 7, 12, 2, 13, 13, 13, 13, 13, 13, 13, 13, 13, 13, 13, 13, 13, 13, 13, 13, 13, 13, 13, 13, 13, 13, 13, 13, 13, 8, 13, 13, 13, 13, 13, 13, 13, 13, 13, 13, 13, 13, 13, 13, 13, 12, 13, 13, 1, 13, 13, 13, 13, 13, 13, 13, 12, 13, 13, 13, 13, 13, 13, 3, 12, 12, 8, 13, 11, 13, 13, 2, 13, 12, 13, 13, 13, 12, 13, 13, 13, 13, 13, 13, 13, 13, 13, 3, 12, 13, 13, 13, 13, 13, 13, 13, 13, 13, 13, 2, 13, 1, 12, 13, 13, 13, 13, 13, 13, 13, 13, 12, 13, 12, 12, 13, 13, 13, 6, 13, 12, 3, 9, 12, 13, 1, 13, 13, 13, 13, 13, 2, 13, 13, 12, 12, 12, 13, 13, 13, 13, 12, 13, 13, 12, 12, 12, 1, 13, 13, 12, 12, 13, 13, 2, 13, 12, 0, 13, 3, 13, 12, 13, 12, 12, 12, 12, 13, 11, 12, 12, 13, 12, 2, 12, 12, 3, 12, 0, 12, 12]
F_800_simple =  [0, 0, 0, 0, 0, 0, 7, 7, 6, 7, 7, 7, 6, 6, 7, 2, 7, 7, 7, 7, 7, 7, 7, 7, 1, 7, 7, 6, 5, 7, 7, 7, 5, 7, 7, 7, 7, 7, 7, 6, 7, 7, 7, 2, 7, 7, 7, 7, 7, 1, 7, 6, 7, 7, 6, 7, 7, 7, 7, 7, 7, 7, 7, 7, 7, 7, 7, 7, 6, 6, 6, 7, 6, 2, 7, 7, 6, 7, 1, 7, 6, 7, 7, 6, 7, 7, 7, 6, 7, 6, 6, 7, 7, 6, 7, 7, 6, 6, 7, 7, 7, 1, 6, 6, 7, 6, 6, 7, 7, 6, 6, 7, 7, 7, 6, 6, 7, 7, 6, 6, 6, 7, 7, 6, 6, 7, 7, 6, 6, 6, 6, 1, 6, 5, 6, 6, 6, 6, 6, 6, 6, 6, 6, 6, 6, 6, 6, 6, 6, 6, 6, 6, 6, 6, 6, 6, 6, 6, 1, 6, 6, 6, 6, 6, 6, 6, 6, 6, 6, 6, 6, 6, 6, 6, 6, 6, 6, 6, 6, 6, 6, 6, 6, 6, 6, 6, 6, 1, 6, 6, 6, 6, 6, 6, 6, 6, 6, 5, 6, 6, 6, 6, 6, 6, 6, 1, 6, 6, 5, 6, 6, 6, 6, 6, 6, 6, 6, 5, 6, 6, 6, 6, 6, 6, 6, 6, 6, 6, 4, 6, 6, 6, 6, 6, 6, 6, 6, 1, 6, 6, 6, 6, 6, 6, 6, 6, 6, 6, 6, 6, 6, 6, 6, 6, 5, 6]
F_400_simple =  [0, 0, 0, 0, 0, 0, 3, 3, 3, 3, 3, 3, 3, 3, 3, 3, 3, 3, 3, 3, 3, 3, 3, 3, 3, 3, 3, 3, 3, 3, 3, 3, 3, 3, 3, 3, 3, 3, 3, 3, 3, 3, 3, 3, 3, 3, 3, 3, 3, 3, 3, 3, 3, 3, 3, 3, 3, 3, 3, 2, 3, 3, 2, 3, 3, 3, 3, 3, 2, 3, 3, 3, 3, 2, 3, 3, 2, 3, 3, 3, 3, 3, 3, 2, 3, 3, 3, 3, 3, 3, 3, 3, 3, 3, 3, 3, 2, 3, 3, 3, 3, 3, 3, 3, 3, 3, 2, 3, 3, 3, 3, 3, 3, 3, 3, 2, 3, 3, 3, 2, 3, 3, 2, 2, 3, 2, 3, 3, 3, 3, 2, 3, 2, 3, 2, 3, 3, 2, 3, 3, 3, 3, 1, 3, 2, 3, 2, 3, 3, 3, 3, 2, 3, 3, 2, 3, 3, 3, 3, 3, 3, 3, 2, 3, 2, 3, 3, 3, 3, 2, 3, 2, 3, 2, 3, 3, 3, 3, 2, 2, 3, 2, 3, 3, 2, 1, 2, 2, 3, 2, 3, 3, 2, 2, 3, 3, 2, 2, 3, 3, 2, 1, 1, 2, 3, 1, 3, 2, 2, 2, 2, 3, 3, 2, 2, 2, 2, 2, 2, 2, 2, 2, 2, 2, 2, 2, 2, 2, 2, 2, 2, 2, 2, 2, 1, 2, 2, 2, 2, 1, 2, 2, 2, 2, 2, 2, 2, 2, 2, 2, 2, 2, 2, 2, 2, 2]

F_simple = np.concatenate([F_3200_simple, F_1600_simple, F_800_simple,F_400_simple])

# 定义数据组和对应的qps标签
data_groups = [
    ("A", [A_3200_simple, A_1600_simple, A_800_simple, A_400_simple], ['qps=3200', 'qps=1600', 'qps=800', 'qps=400']),
    ("B", [B_3200_simple, B_1600_simple, B_800_simple, B_400_simple], ['qps=3200', 'qps=1600', 'qps=800', 'qps=400']),
    ("F", [F_3200_simple, F_1600_simple, F_800_simple, F_400_simple], ['qps=3200', 'qps=1600', 'qps=800', 'qps=400'])
]

for i, (group_label, datasets, qps_labels) in enumerate(data_groups):
    plt.figure(figsize=(8, 5))
    
    for j, (data, qps) in enumerate(zip(datasets, qps_labels)):
        plt.plot(x[:len(data)], data, label=f'{group_label} {qps}')
    
    plt.legend(prop={'size': 'large'})
    plt.xlabel('Zone ID', fontproperties=eFont2)
    plt.ylabel('Reset Counts', fontproperties=eFont2)
    
    # 保存每组数据的图表
    plt.savefig(f'pic/ycsb_{group_label.lower()}_simple.png', dpi=720)
    plt.close()  # 关闭当前图形，以便于创建下一张图



data_groups = {
    'A': {'origin': A_origin, 'simple': A_simple},
    'B': {'origin': B_origin, 'simple': B_simple},
    'F': {'origin': F_origin, 'simple': F_simple}
}

# 遍历数据组，为每组数据绘制一个完整的图
for group_label, group_data in data_groups.items():
    plt.figure(figsize=(10, 5))  # 创建一个新的图形
    plt.plot(group_data['origin'], label=f'{group_label} Origin')
    plt.plot(group_data['simple'], label=f'{group_label} Simple')
    
    plt.xlabel('Blockgroup ID', fontproperties=eFont2)  # 设置x轴标签
    plt.ylabel('Erase Counts', fontproperties=eFont2)  # 设置y轴标签
    plt.legend(fontsize='large')  # 设置图例的字体大小
    
    # 保存图表为PNG文件
    plt.savefig(f'pic/ycsb_{group_label.lower()}.png', dpi=720)
    
    # 关闭当前图形，以便于创建下一张图
    plt.close()

# 遍历data_groups字典，并输出每个数组的统计值
for group_label, arrays in data_groups.items():
    for array_label, array in arrays.items():
        # 计算总和
        sum_val = np.sum(array)
        
        # 计算最大值
        max_val = np.max(array)
        
        # 计算最小值
        min_val = np.min(array)
        
        # 计算最大最小值之差
        range_val = max_val - min_val
        
        # 计算方差
        variance_val = np.var(array)
        
        # 计算标准差
        std_val = np.sqrt(variance_val)
        
        # 打印结果
        print(f"Group: {group_label}, Array: {array_label}")
        print("总和:", sum_val)
        print("最大值:", max_val)
        print("最大最小值之差:", range_val)
        print("方差:", variance_val)
        print("标准差:", std_val)
        print("-" * 40)  # 打印分隔线